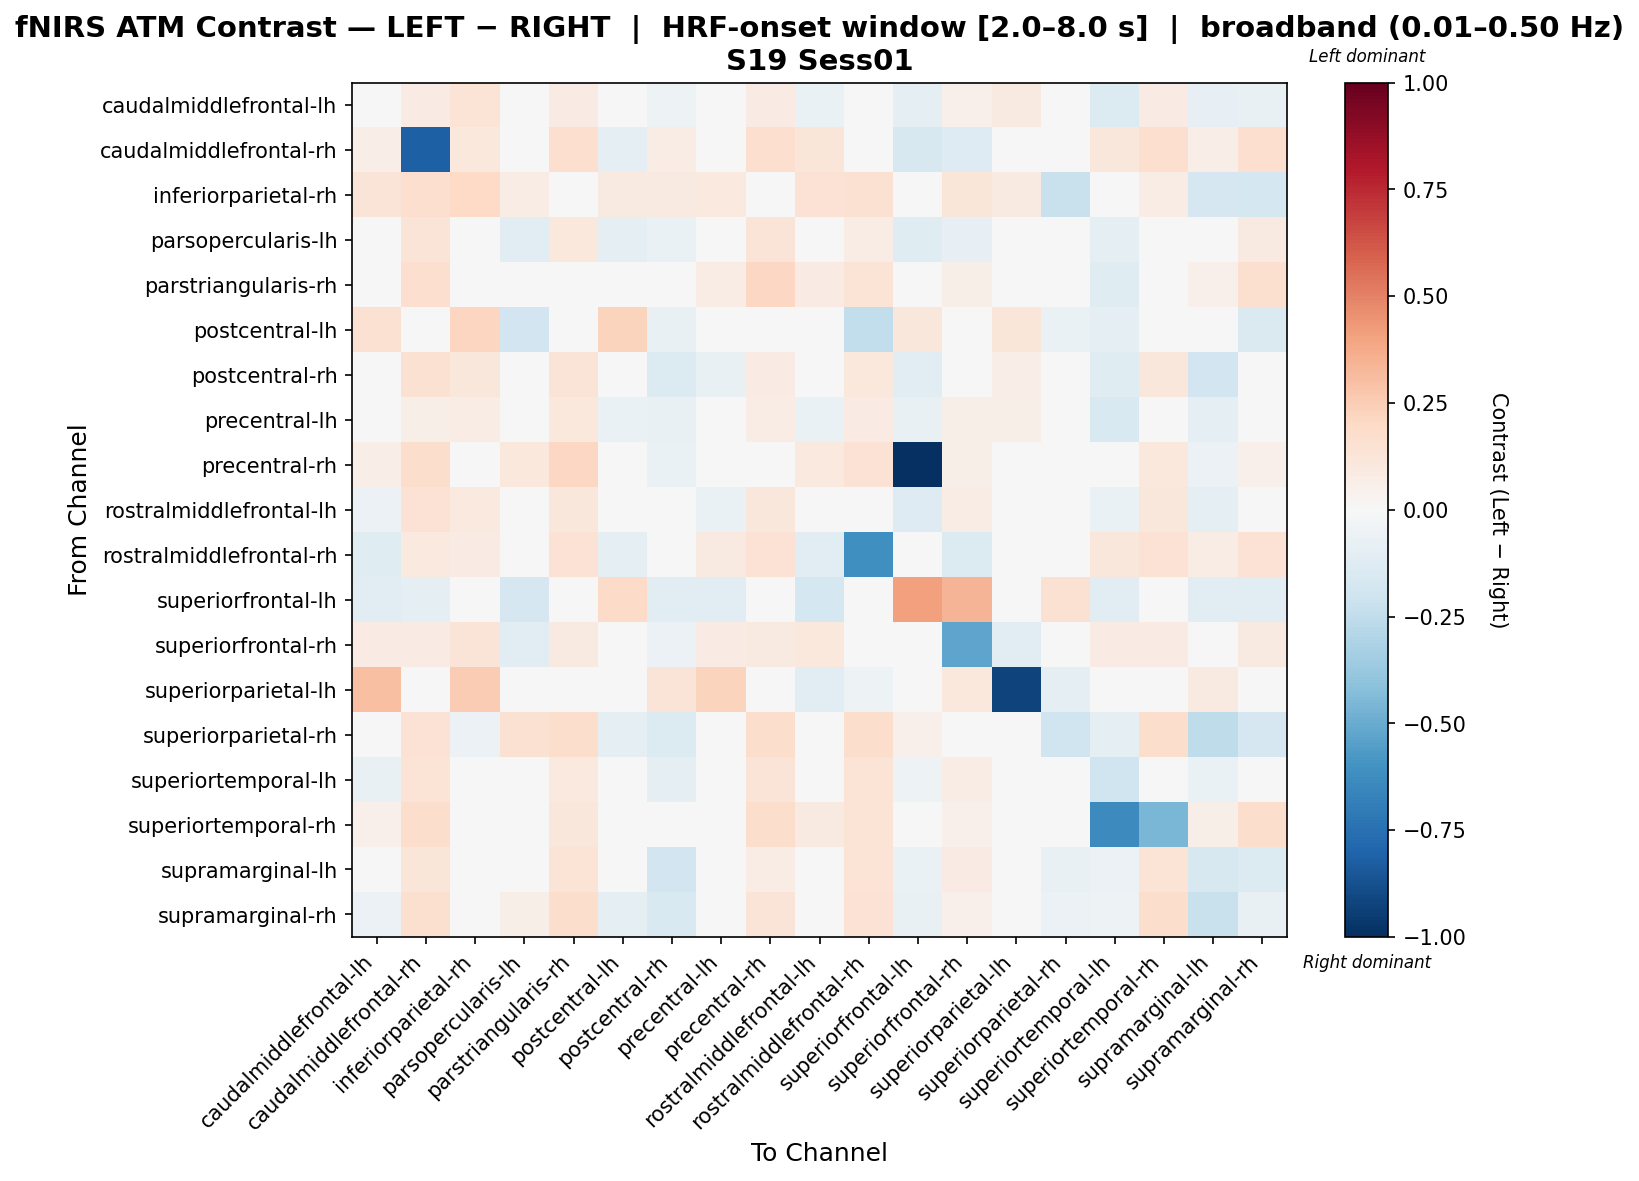

The table this chart was drawn from, first rows:
, caudalmiddlefrontal-lh, caudalmiddlefrontal-rh, inferiorparietal-rh, parsopercularis-lh, parstriangularis-rh, postcentral-lh, postcentral-rh, precentral-lh, precentral-rh, rostralmiddlefrontal-lh, rostralmiddlefrontal-rh, superiorfrontal-lh, superiorfrontal-rh, superiorparietal-lh, superiorparietal-rh, superiortemporal-lh, superiortemporal-rh, supramarginal-lh, supramarginal-rh
caudalmiddlefrontal-lh, 0.01259, 0.07891, 0.1351, -0.03699, 0.07891, 0.02, -0.05357, -0.03309, 0.07891, -0.06967, -0.02455, -0.08755, 0.05123, 0.09325, -0.03333, -0.1343, 0.07891, -0.08086, -0.07396
caudalmiddlefrontal-rh, 0.06651, -0.8174, 0.1017, 0.02859, 0.1648, -0.08839, 0.07132, -0.02674, 0.1648, 0.125, -0.04264, -0.1638, -0.1288, 0.0, 0.0316, 0.1098, 0.1677, 0.06659, 0.1694
inferiorparietal-rh, 0.1256, 0.1652, 0.1973, 0.07738, 0.04762, 0.09117, 0.09148, 0.1003, 0.04762, 0.1407, 0.1529, 0.0, 0.1244, 0.08678, -0.219, 0.03571, 0.07738, -0.1679, -0.1745
parsopercularis-lh, -0.01107, 0.13, 0.0291, -0.1034, 0.1056, -0.08886, -0.06704, -0.03349, 0.1276, -0.02429, 0.07448, -0.1178, -0.07822, 0.0, 0.02683, -0.0863, 0.03131, -0.004321, 0.08994
parstriangularis-rh, 0.04982, 0.1706, 0.01852, 0.02337, 0.04497, 0.0, 0.02183, 0.07253, 0.2035, 0.08422, 0.1402, -0.01235, 0.05556, 0.0, 0.03505, -0.1197, -0.00485, 0.05445, 0.1623
postcentral-lh, 0.1548, -0.01695, 0.2159, -0.1952, 0.0, 0.223, -0.07355, 0.01613, -0.008475, -0.02419, -0.2453, 0.1103, 0.02759, 0.1248, -0.06917, -0.09322, 0.0, -0.002311, -0.1441
postcentral-rh, -0.02552, 0.1502, 0.1123, 0.003467, 0.1319, -0.01633, -0.1388, -0.07324, 0.07816, -0.04368, 0.1023, -0.1035, -0.001314, 0.07009, -0.001688, -0.1211, 0.1125, -0.1918, -0.04385
precentral-lh, -0.03326, 0.06231, 0.0722, -0.01797, 0.1059, -0.06948, -0.0731, -0.01267, 0.0744, -0.06997, 0.0822, -0.07366, 0.06143, 0.05484, 0.01714, -0.1487, 0.02734, -0.08601, 0.02698
precentral-rh, 0.06497, 0.1773, 0.01939, 0.1052, 0.2032, 0.0, -0.06579, 0.02212, 0.02583, 0.1007, 0.1458, -1.0, 0.05792, 0.0, 0.03626, 0.001951, 0.108, -0.05748, 0.05458
rostralmiddlefrontal-lh, -0.06154, 0.1413, 0.1008, -0.0384, 0.1111, -0.03001, -0.04777, -0.06877, 0.1111, -0.02822, 0.009693, -0.1258, 0.07598, -0.02415, -0.04098, -0.06299, 0.1111, -0.1006, -0.03198
rostralmiddlefrontal-rh, -0.1178, 0.09533, 0.08476, -3.223653271439142e-05, 0.1459, -0.1008, 0.04664, 0.08831, 0.1459, -0.1167, -0.6156, -0.03101, -0.1347, 0.0, 0.03494, 0.1125, 0.1459, 0.07065, 0.1459
superiorfrontal-lh, -0.1033, -0.09411, 0.0, -0.1658, 0.0, 0.1884, -0.1033, -0.1122, 0.0, -0.1747, -0.01786, 0.4132, 0.3426, 0.0, 0.1548, -0.1122, -0.008929, -0.1033, -0.1033
superiorfrontal-rh, 0.08235, 0.07839, 0.1326, -0.1038, 0.09321, -0.01181, -0.05618, 0.08564, 0.09321, 0.1087, -0.03953, -0.04113, -0.524, -0.1147, 0.0, 0.08564, 0.08564, -0.04748, 0.09321
superiorparietal-lh, 0.3006, 0.0, 0.2507, 0.0, 0.0, 0.04478, 0.1254, 0.2236, 0.0, -0.1081, -0.05405, 0.04255, 0.1064, -0.9242, -0.1, 0.0, 0.0, 0.09231, 0.0
superiorparietal-rh, -0.01786, 0.1431, -0.05968, 0.1547, 0.1725, -0.099, -0.1341, -0.03759, 0.1725, 0.01953, 0.1725, 0.05263, 0.0, 0.0, -0.2031, -0.09023, 0.1725, -0.251, -0.1675
superiortemporal-lh, -0.0752, 0.139, 0.01105, 0.00578, 0.09697, -0.04511, -0.09686, -0.04803, 0.1293, -0.01281, 0.1362, -0.05401, 0.07641, 0.0, -0.001773, -0.1991, -0.04106, -0.06569, 0.04487
superiortemporal-rh, 0.05268, 0.1756, 0.02703, 0.01941, 0.1107, 0.0, 0.02151, -0.03101, 0.1762, 0.08684, 0.1391, -0.006173, 0.05382, 0.0, 0.03644, -0.6346, -0.4592, 0.05975, 0.172
supramarginal-lh, -0.007372, 0.1198, 0.02432, 0.04928, 0.1335, -0.04023, -0.1934, -0.02452, 0.07548, -0.02001, 0.1335, -0.07008, 0.08112, 0.03738, -0.07523, -0.0619, 0.1335, -0.1595, -0.1356
supramarginal-rh, -0.06018, 0.1596, -0.03181, 0.05694, 0.1752, -0.1, -0.1521, -0.01791, 0.1252, -0.03777, 0.1423, -0.07602, 0.05005, 0.0, -0.06138, -0.05042, 0.1779, -0.2228, -0.07677
